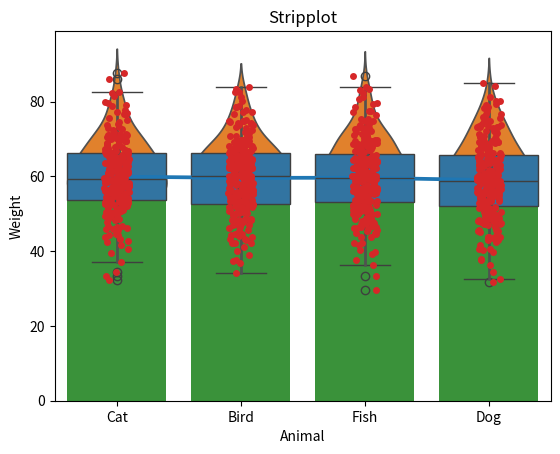

Write the Python code that produced this figure.
import pandas as pd
import numpy as np

import seaborn as sns
import matplotlib.pyplot as plt

# Generate random numerical and categorical data
np.random.seed(0)  # for reproducible result
df = pd.DataFrame({
    'Weight': np.random.normal(60, 10, 1000),  # Weight of an animal
    'Animal': np.random.choice(['Cat', 'Dog', 'Bird', 'Fish'], 1000)  # Type of animal
})

# Box plot 
sns.boxplot(x='Animal', y='Weight', data=df)
plt.title('Boxplot')
plt.show()

# Violin plot 
sns.violinplot(x='Animal', y='Weight', data=df)
plt.title('Violinplot')
plt.show()

#Bar plot 
sns.barplot(x='Animal', y='Weight', data=df)
plt.title('Barplot')
plt.show()

#point plot 
sns.pointplot(x='Animal', y='Weight', data=df)
plt.title('Pointplot')
plt.show()

#strip plot 
sns.stripplot(x='Animal', y='Weight', data=df)
plt.title('Stripplot')
plt.show()

